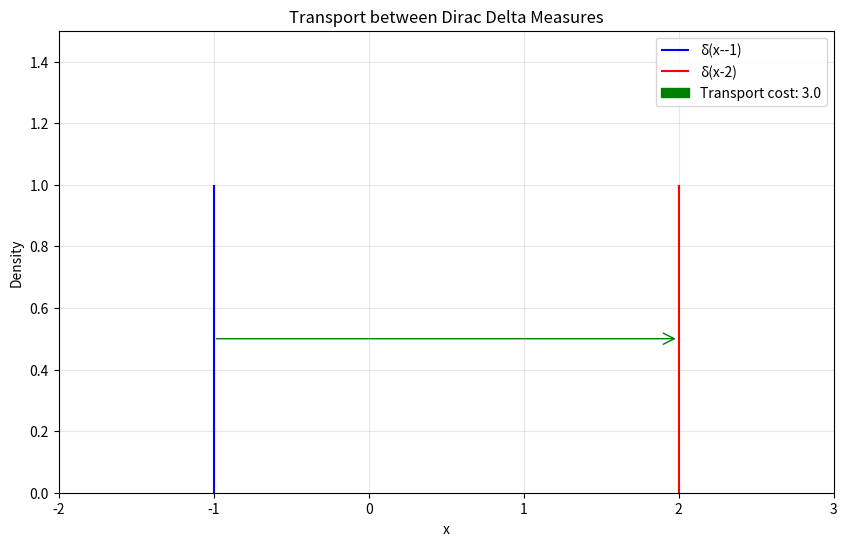

This figure's Python source:
import numpy as np
import matplotlib.pyplot as plt
from matplotlib.patches import FancyArrowPatch

def plot_dirac_transport(x1, x2, height=1.0):
    # Create figure and axis
    fig, ax = plt.subplots(figsize=(10, 6))
    
    # Plot settings
    ax.set_xlim(min(x1, x2) - 1, max(x1, x2) + 1)
    ax.set_ylim(0, height + 0.5)
    ax.set_xlabel('x')
    ax.set_ylabel('Density')
    ax.set_title('Transport between Dirac Delta Measures')
    
    # Plot Dirac deltas as vertical lines
    ax.vlines(x1, 0, height, color='blue', label=f'δ(x-{x1})')
    ax.vlines(x2, 0, height, color='red', label=f'δ(x-{x2})')
    
    # Add arrow between the deltas
    arrow = FancyArrowPatch(
        (x1, height/2),
        (x2, height/2),
        arrowstyle='->',
        mutation_scale=20,
        color='green',
        label=f'Transport cost: {abs(x2-x1):.1f}'
    )
    ax.add_patch(arrow)
    
    # Add legend
    ax.legend()
    
    plt.grid(True, alpha=0.3)
    plt.show()

# Example usage
plot_dirac_transport(-1, 2)  # Transport from x=-1 to x=2
